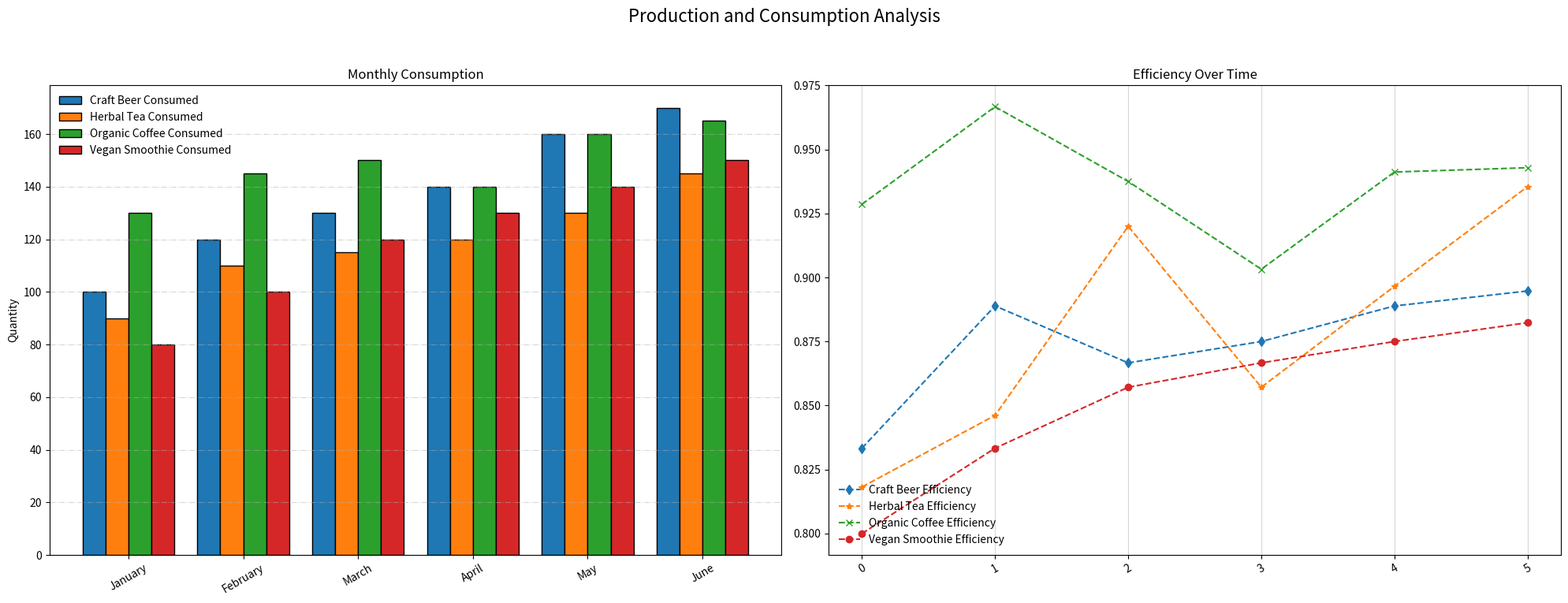

The matplotlib source for this figure:
import matplotlib.pyplot as plt
import numpy as np

months = ["January", "February", "March", "April", "May", "June"]

craft_beer_production = [120, 135, 150, 160, 180, 190]
herbal_tea_production = [110, 130, 125, 140, 145, 155]
organic_coffee_production = [140, 150, 160, 155, 170, 175]
vegan_smoothie_production = [100, 120, 140, 150, 160, 170]

craft_beer_consumption = [100, 120, 130, 140, 160, 170]
herbal_tea_consumption = [90, 110, 115, 120, 130, 145]
organic_coffee_consumption = [130, 145, 150, 140, 160, 165]
vegan_smoothie_consumption = [80, 100, 120, 130, 140, 150]

fig, (ax1, ax2) = plt.subplots(1, 2, figsize=(20, 8))
bar_width = 0.2
bar_positions = np.arange(len(months))

ax1.bar(bar_positions, craft_beer_consumption, bar_width, label='Craft Beer Consumed', color='#1f77b4', edgecolor='black')
ax1.bar(bar_positions + bar_width, herbal_tea_consumption, bar_width, label='Herbal Tea Consumed', color='#ff7f0e', edgecolor='black')
ax1.bar(bar_positions + 2*bar_width, organic_coffee_consumption, bar_width, label='Organic Coffee Consumed', color='#2ca02c', edgecolor='black')
ax1.bar(bar_positions + 3*bar_width, vegan_smoothie_consumption, bar_width, label='Vegan Smoothie Consumed', color='#d62728', edgecolor='black')

ax1.set_xticks(bar_positions + 1.5*bar_width)
ax1.set_xticklabels(months)
ax1.grid(axis='y', linestyle='-.', alpha=0.5)
ax1.tick_params(axis='x', rotation=30)

craft_beer_efficiency = np.array(craft_beer_consumption) / np.array(craft_beer_production)
herbal_tea_efficiency = np.array(herbal_tea_consumption) / np.array(herbal_tea_production)
organic_coffee_efficiency = np.array(organic_coffee_consumption) / np.array(organic_coffee_production)
vegan_smoothie_efficiency = np.array(vegan_smoothie_consumption) / np.array(vegan_smoothie_production)

ax2.plot(craft_beer_efficiency, marker='d', label='Craft Beer Efficiency', color='#1f77b4', linestyle='--')
ax2.plot(herbal_tea_efficiency, marker='*', label='Herbal Tea Efficiency', color='#ff7f0e', linestyle='--')
ax2.plot(organic_coffee_efficiency, marker='x', label='Organic Coffee Efficiency', color='#2ca02c', linestyle='--')
ax2.plot(vegan_smoothie_efficiency, marker='o', label='Vegan Smoothie Efficiency', color='#d62728', linestyle='--')

ax2.grid(axis='x', linestyle='-', alpha=0.5)
ax2.tick_params(axis='x', rotation=30)

fig.suptitle("Production and Consumption Analysis", fontsize=16)
ax1.set_title("Monthly Consumption")
ax1.set_ylabel("Quantity")
ax2.set_title("Efficiency Over Time")

ax1.legend(loc='upper left', frameon=False)
ax2.legend(loc='lower left', frameon=False)

plt.tight_layout(rect=[0, 0.03, 1, 0.95])

plt.show()
